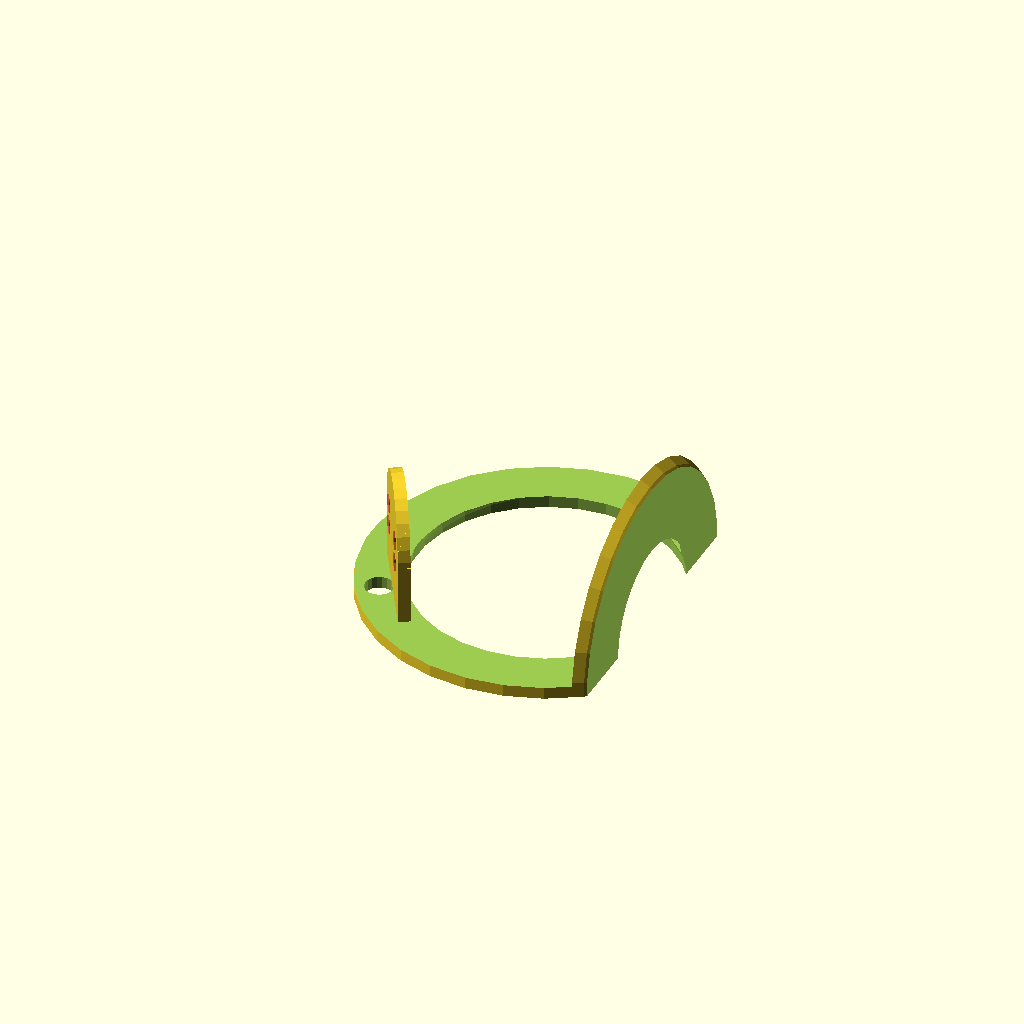
Cell 1 — every parameter at its default value.
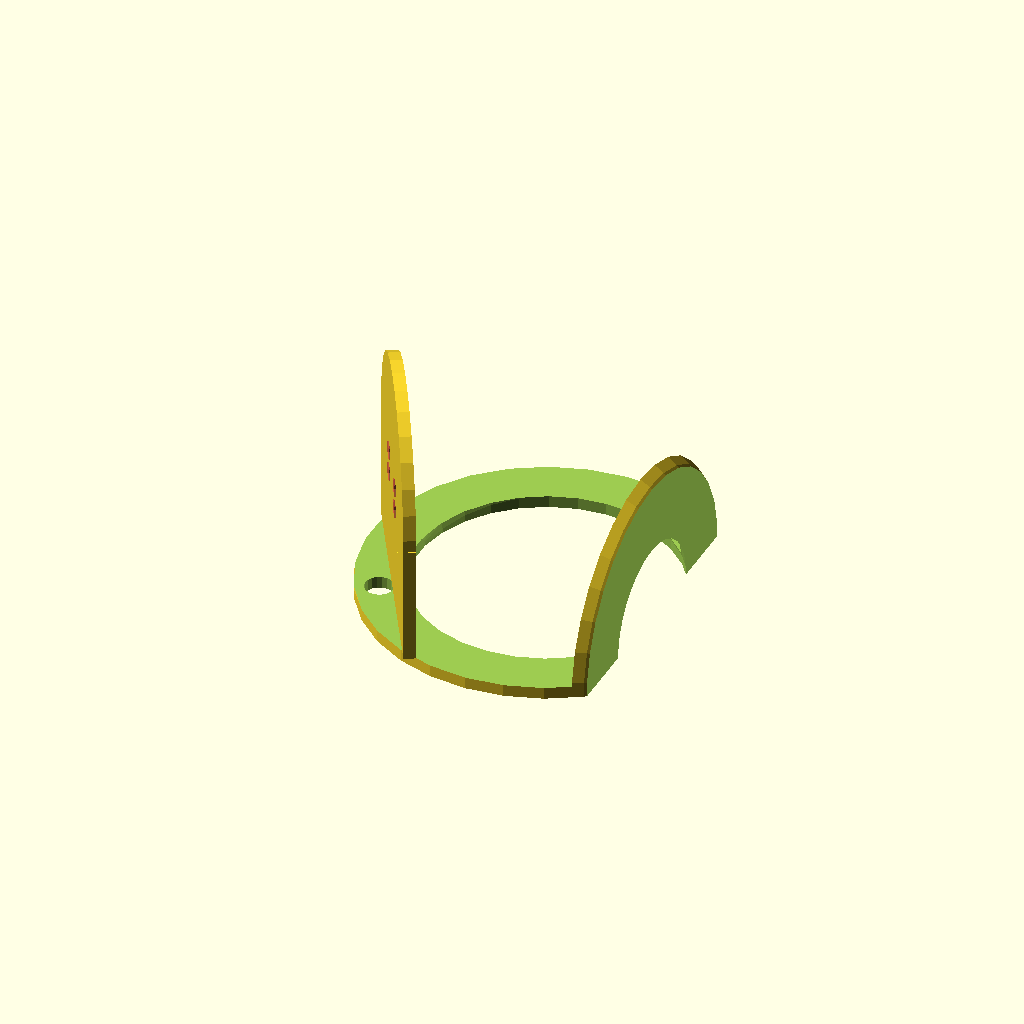
Cell 2 — charge_pad_d set to 100, the other parameters unchanged.
All cells are drawn from one camera (rotation 55°, 0°, 25°, orthographic, colour scheme Cornfield), so only the parameter changes between them.
Source of the model, inputs/thingiverse/files/thing-818676/lgg.scad:
/* [Global] */

// Is the charger round or square?
charger_type = "round"; // [round:Round - Urbane and G Watch R,square:Square - G Watch]
// How thick is the part that holds the charger?
charge_pad_thick = 5;
// How wide for square chargers
charge_pad_wide  = 39;
// How long for square chargers
charge_pad_long  = 48;
// Diameter for round chargers
charge_pad_d     = 50;
// Angle of charging pad
charge_pad_angle = 30;


// How thick are your magnets?
magnet_thick = 5.25;
// How wide/long are your magnets?
magnet_wide  = 5.25;

// How far apart are the magnet centers across the width?
magnet_sep_w = 10;  // 16 = G, 10 = Urbane
// How far apart are the magnet centers across the length?
magnet_sep_h = 25;  // 16 = G, 25 = Urbane

// Frame outer radius
frame_or = 75;
// Frame inner radius
frame_ir = 55;
// Frame thickness
frame_thick = 5;

// Height of frame
frame_h= 110;

// Offset of USB port from bottom of charger
usb_offset = 5;
// Radius of hole for USB plug
usb_r = 6;

/* [Hidden] */

// Arbitrarily large number.
huge = 500;

// Frame center radius
middle = ((frame_or - frame_ir) / 2) + frame_ir;

// Charge pad radius
charge_pad_r = charge_pad_d/2;


rotate([0,-90,0])
{
  translate([0,0,frame_h-middle]) rotate([charge_pad_angle,0,0]) translate([frame_thick,0, frame_ir]) top();
  difference()
  {
    frame();
    translate([0,0,frame_h-middle]) rotate([charge_pad_angle,0,0]) translate([-huge/2,0,frame_ir + charge_pad_thick + usb_offset]) rotate([0,90,0]) cylinder(r=usb_r,h=huge);
  }
}

//top("square");
//translate([0,0,30]) top("round");



module frame()
{
  difference()
  {
    union()
    {
      translate([0,0,frame_h - middle])
      {
        difference()
        {
          sphere(r=frame_or);
          sphere(r=frame_ir);
        }
      }
    }

    translate([-huge/2,0,0]) cube([huge,huge,huge],center=true);
    translate([0,0,-huge/2]) cube([huge,huge,huge],center=true);
    translate([frame_thick,-huge/2,frame_thick]) cube([huge,huge,huge]);

  }
}

module top(ct = charger_type)
{
  if(ct == "square")
  {
    translate([0,-charge_pad_long/2,0])
    difference()
    {
      cube([charge_pad_wide, charge_pad_long, charge_pad_thick]);
      
      for(x = [(charge_pad_wide-magnet_sep_w)/2, (charge_pad_wide-magnet_sep_w)/2 + magnet_sep_w])
      {
        for(y = [(charge_pad_long-magnet_sep_h)/2, (charge_pad_long-magnet_sep_h)/2 + magnet_sep_h])
        {
          #translate([x,y,charge_pad_thick - magnet_thick + (magnet_thick)/2]) cube([magnet_wide, magnet_wide, magnet_thick+1], center=true);
        }
      }
    }
  }
  else
  {
    translate([0,-charge_pad_r,0])
    difference()
    {
      union()
      {
        translate([charge_pad_r, charge_pad_r, 0]) cylinder(r=charge_pad_r,h=charge_pad_thick);
        cube([charge_pad_r, charge_pad_d, charge_pad_thick]);
      }

      for(x = [(charge_pad_d-magnet_sep_w)/2, (charge_pad_d-magnet_sep_w)/2 + magnet_sep_w])
      {
        for(y = [(charge_pad_d-magnet_sep_h)/2, (charge_pad_d-magnet_sep_h)/2 + magnet_sep_h])
        {
          #translate([x,y,charge_pad_thick - magnet_thick + (magnet_thick)/2]) cube([magnet_wide, magnet_wide, magnet_thick+1], center=true);
        }
      }
    }
  }
}
Parameter table extracted from the source (name, type, default, range or options):
charger_type: string, default "round", options "round", "square"
charge_pad_thick: number, default 5
charge_pad_wide: number, default 39
charge_pad_long: number, default 48
charge_pad_d: number, default 50
charge_pad_angle: number, default 30
magnet_thick: number, default 5.25
magnet_wide: number, default 5.25
magnet_sep_w: number, default 10
magnet_sep_h: number, default 25
frame_or: number, default 75
frame_ir: number, default 55
frame_thick: number, default 5
frame_h: number, default 110
usb_offset: number, default 5
usb_r: number, default 6
